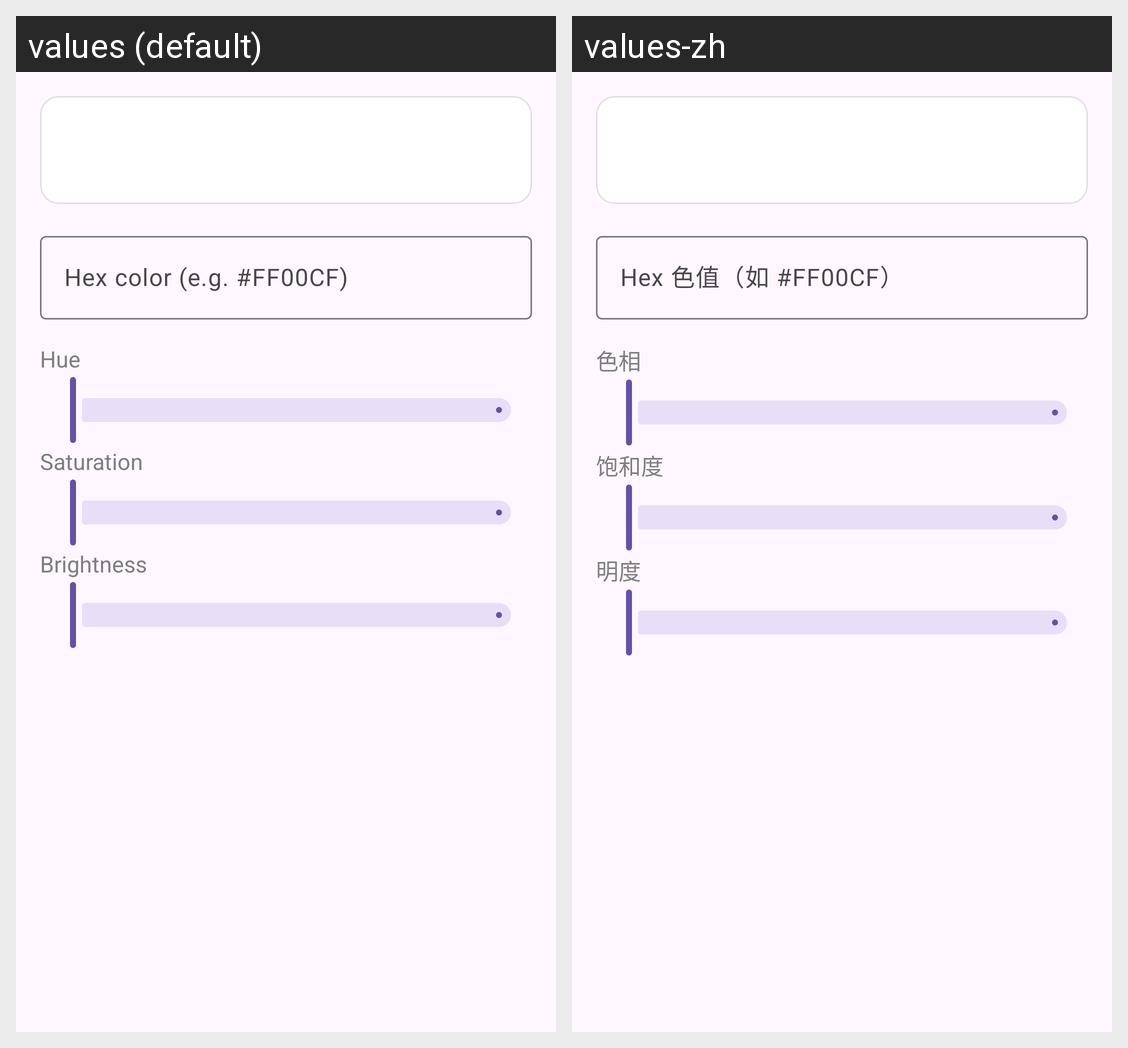

Here is an Android app screen in its default locale and in the app's own translations. Write out the translated-string differences for the strings that appear on this screen.
Android screen res/layout/dialog_color_picker.xml rendered under 2 locales, left to right: values (default), values-zh. Device: Nexus 5 (rendered at 1080×1920; each locale shown at half size, 540×960, under a caption strip naming it); theme AppTheme.
Strings drawn on this screen, with the default value and each locale's value (text and hints the layout hard-codes, and strings that could not be matched under every locale, appear in the picture but are not listed):

color_picker_hex
  values: Hex color (e.g. #FF00CF)
  values-zh: Hex 色值（如 #FF00CF）

color_picker_hue
  values: Hue
  values-zh: 色相

color_picker_saturation
  values: Saturation
  values-zh: 饱和度

color_picker_lightness
  values: Brightness
  values-zh: 明度
